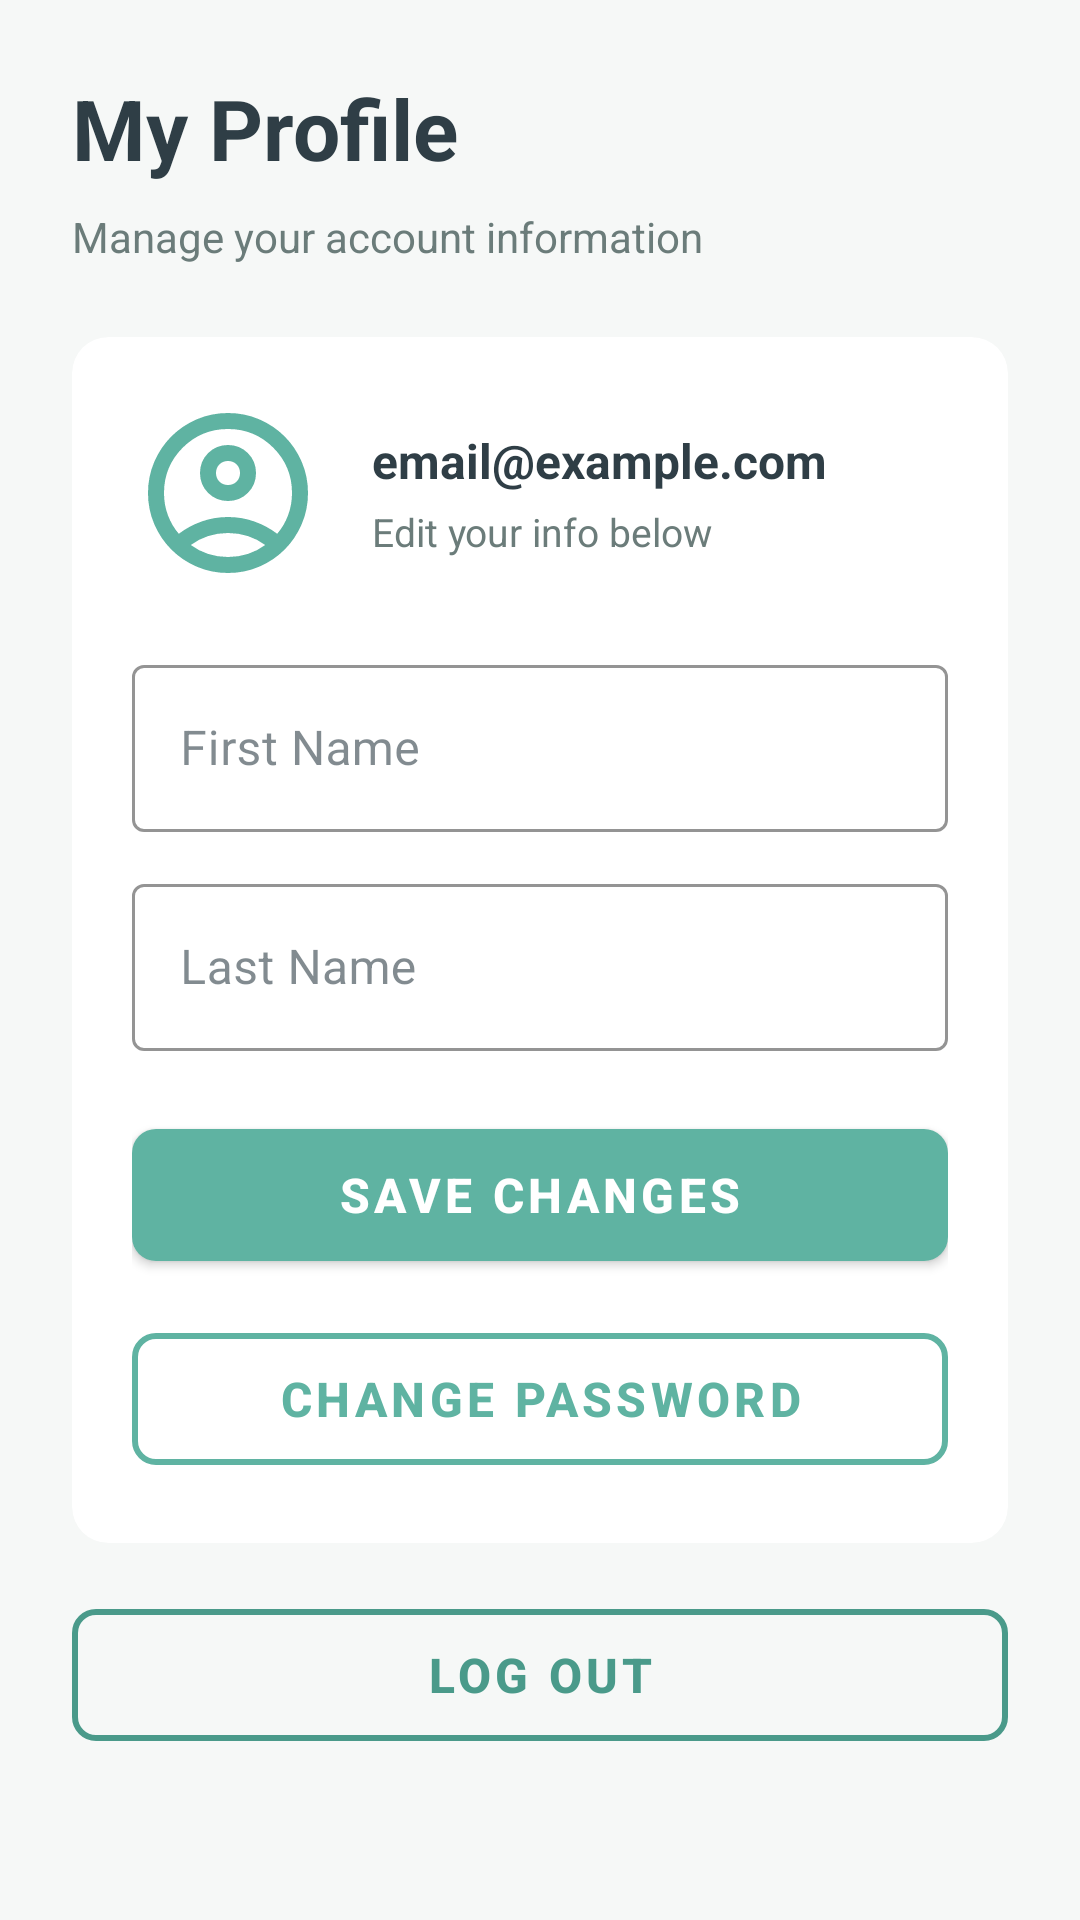

Here is an Android app screen rendered from its layout file. Give the layout XML and the strings, colors and styles it references.
<!-- AndroidManifest.xml: application theme Theme._1212164_1210640_ENCS5150_CourseProject -->
<!-- res/layout/fragment_profile.xml -->
<?xml version="1.0" encoding="utf-8"?>
<ScrollView xmlns:android="http://schemas.android.com/apk/res/android"
    xmlns:app="http://schemas.android.com/apk/res-auto"
    android:layout_width="match_parent"
    android:layout_height="match_parent"
    android:fillViewport="true"
    android:background="@color/background"
    android:padding="24dp">

    <LinearLayout
        android:layout_width="match_parent"
        android:layout_height="wrap_content"
        android:orientation="vertical">

        <TextView
            android:id="@+id/tvProfileTitle"
            android:layout_width="wrap_content"
            android:layout_height="wrap_content"
            android:text="My Profile"
            android:textSize="28sp"
            android:textStyle="bold"
            android:textColor="@color/textPrimary"
            android:layout_marginBottom="8dp" />

        <TextView
            android:layout_width="wrap_content"
            android:layout_height="wrap_content"
            android:text="Manage your account information"
            android:textSize="14sp"
            android:textColor="@color/textSecondary"
            android:layout_marginBottom="24dp" />

        <com.google.android.material.card.MaterialCardView
            android:layout_width="match_parent"
            android:layout_height="wrap_content"
            app:cardBackgroundColor="@color/cardBackground"
            app:cardCornerRadius="12dp"
            
            android:layout_marginBottom="16dp">

            <LinearLayout
                android:layout_width="match_parent"
                android:layout_height="wrap_content"
                android:padding="20dp"
                android:orientation="vertical">

                <LinearLayout
                    android:layout_width="match_parent"
                    android:layout_height="wrap_content"
                    android:orientation="horizontal"
                    android:gravity="center_vertical"
                    android:layout_marginBottom="20dp">

                    <ImageView
                        android:layout_width="64dp"
                        android:layout_height="64dp"
                        android:src="@drawable/profile"
                        android:contentDescription="profile"
                        android:layout_marginEnd="16dp" />

                    <LinearLayout
                        android:layout_width="0dp"
                        android:layout_height="wrap_content"
                        android:layout_weight="1"
                        android:orientation="vertical">

                        <TextView
                            android:id="@+id/tvEmail"
                            android:layout_width="wrap_content"
                            android:layout_height="wrap_content"
                            android:text="email@example.com"
                            android:textSize="16sp"
                            android:textStyle="bold"
                            android:textColor="@color/textPrimary" />

                        <TextView
                            android:layout_width="wrap_content"
                            android:layout_height="wrap_content"
                            android:text="Edit your info below"
                            android:textSize="13sp"
                            android:textColor="@color/textSecondary"
                            android:layout_marginTop="4dp" />
                    </LinearLayout>
                </LinearLayout>

                <com.google.android.material.textfield.TextInputLayout
                    android:id="@+id/tilFirstName"
                    style="@style/Widget.MaterialComponents.TextInputLayout.OutlinedBox"
                    android:layout_width="match_parent"
                    android:layout_height="wrap_content"
                    android:hint="First Name"
                    app:helperTextTextColor="@color/textSecondary"
                    app:boxStrokeColor="@color/colorPrimary"
                    app:hintTextColor="@color/colorPrimary">

                    <com.google.android.material.textfield.TextInputEditText
                        android:id="@+id/etFirstName"
                        android:layout_width="match_parent"
                        android:layout_height="wrap_content"
                        android:inputType="textPersonName"
                        android:textColor="@color/textPrimary" />
                </com.google.android.material.textfield.TextInputLayout>

                <com.google.android.material.textfield.TextInputLayout
                    android:id="@+id/tilLastName"
                    style="@style/Widget.MaterialComponents.TextInputLayout.OutlinedBox"
                    android:layout_width="match_parent"
                    android:layout_height="wrap_content"
                    android:layout_marginTop="12dp"
                    android:hint="Last Name"
                    app:helperTextTextColor="@color/textSecondary"
                    app:boxStrokeColor="@color/colorPrimary"
                    app:hintTextColor="@color/colorPrimary">

                    <com.google.android.material.textfield.TextInputEditText
                        android:id="@+id/etLastName"
                        android:layout_width="match_parent"
                        android:layout_height="wrap_content"
                        android:inputType="textPersonName"
                        android:textColor="@color/textPrimary" />

                </com.google.android.material.textfield.TextInputLayout>

                
                <TextView
                    android:id="@+id/tvError"
                    android:layout_width="match_parent"
                    android:layout_height="wrap_content"
                    android:textColor="@color/background"
                    android:textSize="13sp"
                    android:visibility="gone"
                    android:layout_marginTop="20dp"
                    android:padding="8dp"
                    android:background="@drawable/side_nav_bar"/>

                <com.google.android.material.button.MaterialButton
                    android:id="@+id/btnSave"
                    android:layout_width="match_parent"
                    android:layout_height="56dp"
                    android:text="SAVE CHANGES"
                    android:textSize="16sp"
                    android:textStyle="bold"
                    android:layout_marginTop="20dp"
                    app:cornerRadius="8dp"
                    app:backgroundTint="@color/colorPrimary" />

                <com.google.android.material.button.MaterialButton
                    android:id="@+id/btnChangePassword"
                    android:layout_width="match_parent"
                    android:layout_height="56dp"
                    android:text="CHANGE PASSWORD"
                    android:textSize="16sp"
                    android:textStyle="bold"
                    android:layout_marginTop="12dp"
                    app:cornerRadius="8dp"
                    app:strokeColor="@color/colorPrimary"
                    app:strokeWidth="2dp"
                    android:textColor="@color/colorPrimary"
                    style="@style/Widget.MaterialComponents.Button.OutlinedButton" />

            </LinearLayout>
        </com.google.android.material.card.MaterialCardView>

        <com.google.android.material.button.MaterialButton
            android:id="@+id/btnLogout"
            android:layout_width="match_parent"
            android:layout_height="56dp"
            android:text="LOG OUT"
            android:textSize="16sp"
            android:textStyle="bold"
            app:cornerRadius="8dp"
            app:strokeColor="@color/colorPrimaryDark"
            app:strokeWidth="2dp"
            android:textColor="@color/colorPrimaryDark"
            style="@style/Widget.MaterialComponents.Button.OutlinedButton" />

    </LinearLayout>
</ScrollView>
<!-- resources referenced by this layout -->
<resources>
  <color name="background">#F6F8F7</color>
  <color name="cardBackground">#FFFFFF</color>
  <color name="colorPrimary">#5FB3A2</color>
  <color name="colorPrimaryDark">#4A9A8A</color>
  <color name="textPrimary">#2F3E46</color>
  <color name="textSecondary">#6B7C7A</color>
  <!-- drawable profile (drawable) -->
  <vector xmlns:android="http://schemas.android.com/apk/res/android" android:height="56dp" android:viewportHeight="960" android:viewportWidth="960" android:width="56dp">
        
      <path android:fillColor="@color/colorPrimary" android:pathData="M234,684Q285,645 348,622.5Q411,600 480,600Q549,600 612,622.5Q675,645 726,684Q761,643 780.5,591Q800,539 800,480Q800,347 706.5,253.5Q613,160 480,160Q347,160 253.5,253.5Q160,347 160,480Q160,539 179.5,591Q199,643 234,684ZM480,520Q421,520 380.5,479.5Q340,439 340,380Q340,321 380.5,280.5Q421,240 480,240Q539,240 579.5,280.5Q620,321 620,380Q620,439 579.5,479.5Q539,520 480,520ZM480,880Q397,880 324,848.5Q251,817 197,763Q143,709 111.5,636Q80,563 80,480Q80,397 111.5,324Q143,251 197,197Q251,143 324,111.5Q397,80 480,80Q563,80 636,111.5Q709,143 763,197Q817,251 848.5,324Q880,397 880,480Q880,563 848.5,636Q817,709 763,763Q709,817 636,848.5Q563,880 480,880ZM480,800Q533,800 580,784.5Q627,769 666,740Q627,711 580,695.5Q533,680 480,680Q427,680 380,695.5Q333,711 294,740Q333,769 380,784.5Q427,800 480,800ZM480,440Q506,440 523,423Q540,406 540,380Q540,354 523,337Q506,320 480,320Q454,320 437,337Q420,354 420,380Q420,406 437,423Q454,440 480,440ZM480,380Q480,380 480,380Q480,380 480,380Q480,380 480,380Q480,380 480,380Q480,380 480,380Q480,380 480,380Q480,380 480,380Q480,380 480,380ZM480,740Q480,740 480,740Q480,740 480,740Q480,740 480,740Q480,740 480,740Q480,740 480,740Q480,740 480,740Q480,740 480,740Q480,740 480,740Z"/>
      
  </vector>
  <style name="Theme._1212164_1210640_ENCS5150_CourseProject" parent="Theme.MaterialComponents.DayNight.DarkActionBar">
          <item name="colorPrimary">@color/colorPrimary</item>
          <item name="colorPrimaryVariant">@color/colorPrimaryDark</item>
          <item name="colorOnPrimary">@color/cardBackground</item>
  
          <item name="colorSecondary">@color/colorAccent</item>
          <item name="colorSecondaryVariant">@color/colorPrimaryDark</item>
          <item name="colorOnSecondary">@color/textPrimary</item>
          
          
          <item name="colorSurface">@color/cardBackground</item>
          <item name="colorOnSurface">@color/textPrimary</item>
          <item name="android:colorBackground">@color/background</item>
          
          
          <item name="android:textColorPrimary">@color/textPrimary</item>
          <item name="android:textColorSecondary">@color/textSecondary</item>
          
          
          <item name="materialCardViewStyle">@style/AppCardStyle</item>
      </style>
  <color name="colorAccent">#E7D8C9</color>
  <style name="AppCardStyle" parent="Widget.MaterialComponents.CardView">
          <item name="cardBackgroundColor">@color/cardBackground</item>
          <item name="cardCornerRadius">12dp</item>
          <item name="cardElevation">0dp</item>
      </style>
</resources>
